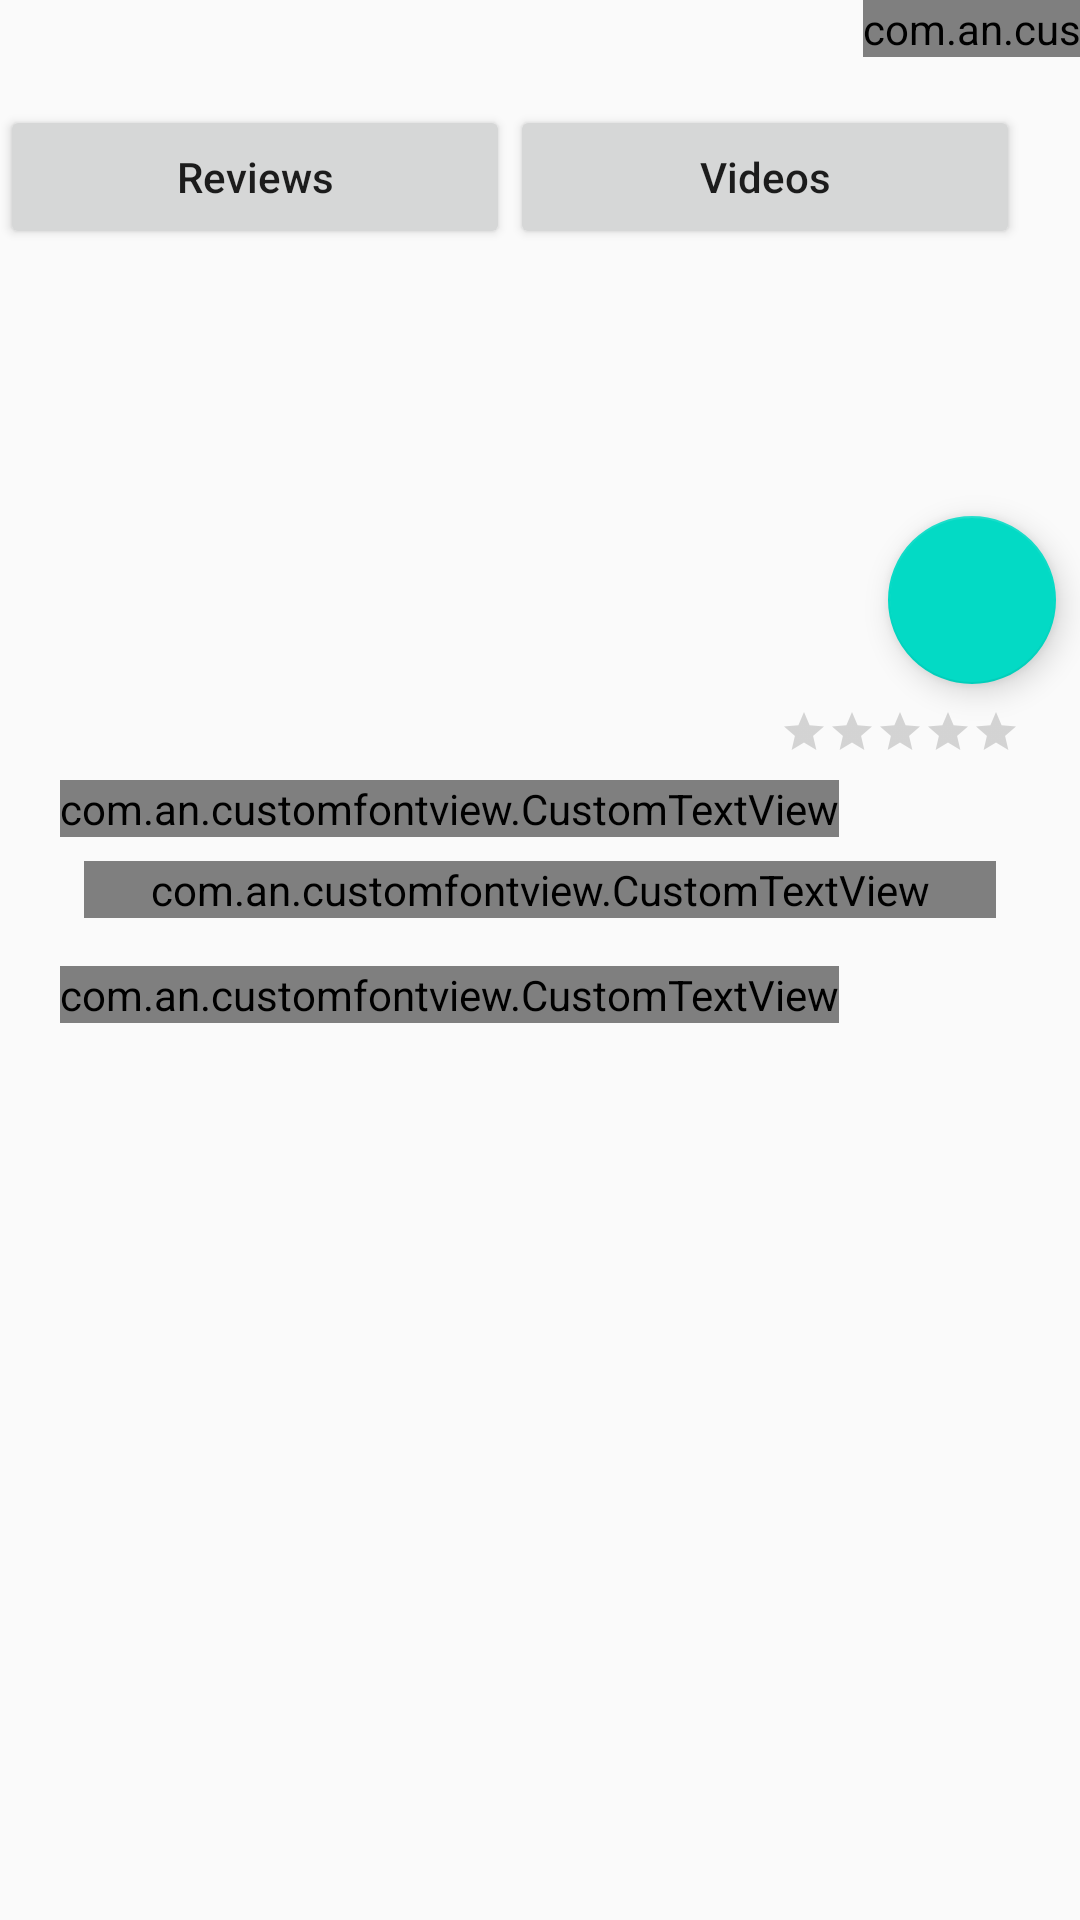

Android layout source for this screen:
<!-- AndroidManifest.xml: application theme AppTheme -->
<!-- res/layout/fragment_movie_details.xml -->
<?xml version="1.0" encoding="utf-8"?>
<ScrollView android:layout_width="match_parent"
            android:layout_height="match_parent"
            xmlns:app="http://schemas.android.com/apk/res-auto"
            xmlns:tools="http://schemas.android.com/tools"
            xmlns:android="http://schemas.android.com/apk/res/android">
<androidx.constraintlayout.widget.ConstraintLayout
                                                   android:layout_width="match_parent"
                                                   android:layout_height="wrap_content"
                                                   tools:context=".ui.details.MovieDetailsFragment"
                                                   android:id="@+id/genresTextView">


    <ImageView
            android:layout_width="0dp"
            android:layout_height="200dp" tools:src="@tools:sample/avatars[0]"
            android:id="@+id/movieImageView" app:layout_constraintEnd_toEndOf="parent"
            app:layout_constraintStart_toStartOf="parent" app:layout_constraintTop_toTopOf="parent"
            android:scaleType="centerCrop"/>
    <com.google.android.material.floatingactionbutton.FloatingActionButton
            app:srcCompat="@drawable/ic_favorite_black_24dp"
            android:layout_width="wrap_content"
            android:layout_height="wrap_content"
            android:clickable="true"
            android:focusable="true"
            android:id="@+id/floatingActionButton" app:layout_constraintBottom_toBottomOf="@+id/movieImageView"
            app:layout_constraintTop_toBottomOf="@+id/movieImageView" app:layout_constraintEnd_toEndOf="parent"
            android:layout_marginEnd="8dp" android:layout_marginRight="8dp"
            app:layout_constraintVertical_bias="0.482"/>
    <androidx.constraintlayout.widget.Guideline android:layout_width="wrap_content" android:layout_height="wrap_content"
                                                android:id="@+id/guideline2" app:layout_constraintGuide_begin="20dp"
                                                android:orientation="vertical"/>
    <com.an.customfontview.CustomTextView
            android:layout_width="wrap_content"
            android:layout_height="wrap_content"
            android:id="@+id/textViewTitle"
            app:layout_constraintStart_toStartOf="@+id/guideline2"
            tools:text="Movie"
            app:layout_constraintTop_toBottomOf="@+id/ratingBar"
            app:textFontPath="comic_papyrus.ttf"
            android:textAppearance="@style/TextAppearance.AppCompat.Large" android:layout_marginTop="8dp"/>
    <RatingBar
            android:layout_width="wrap_content"
            style="@style/Widget.AppCompat.RatingBar.Small"
            android:layout_height="wrap_content"
            android:id="@+id/ratingBar" android:layout_marginTop="8dp"
            app:layout_constraintTop_toBottomOf="@+id/floatingActionButton"
            app:layout_constraintEnd_toStartOf="@+id/guideline3"/>
    <androidx.constraintlayout.widget.Guideline android:layout_width="wrap_content" android:layout_height="wrap_content"
                                                android:id="@+id/guideline3" app:layout_constraintGuide_end="20dp"
                                                android:orientation="vertical"/>
    <com.an.customfontview.CustomTextView
            android:layout_width="0dp"
            android:layout_height="wrap_content"
            android:id="@+id/textViewOverview" app:layout_constraintStart_toStartOf="@+id/guideline2"
            app:layout_constraintTop_toBottomOf="@+id/textViewTitle"
            android:text="Overview"
        android:textSize="15sp"
            app:textFontPath="gt_medium.otf"
            app:layout_constraintEnd_toStartOf="@+id/guideline3" android:layout_marginLeft="8dp"
            android:layout_marginStart="0dp" android:layout_marginRight="8dp" android:layout_marginEnd="8dp"
            app:layout_constraintHorizontal_bias="0.0" android:layout_marginTop="8dp"/>
    <com.an.customfontview.CustomTextView
            android:text="Release:"
            app:textFontPath="comic_papyrus.ttf"
            android:layout_width="wrap_content"
            android:layout_height="wrap_content"
            android:id="@+id/textView5" app:layout_constraintStart_toStartOf="@+id/guideline2"
            android:textAppearance="@style/TextAppearance.AppCompat.Medium"
            app:layout_constraintTop_toBottomOf="@+id/textViewOverview" android:layout_marginTop="16dp"/>
    <com.an.customfontview.CustomTextView
            android:text="TextView"
            app:textFontPath="gt_medium.otf"
            android:layout_width="wrap_content"
            android:layout_height="wrap_content"
            android:id="@+id/releaseDateView"
            app:layout_constraintBaseline_toBaselineOf="@+id/textView5" android:layout_marginLeft="8dp"
            android:layout_marginStart="8dp" app:layout_constraintStart_toEndOf="@+id/textView5"/>
    <Button
            android:text="Reviews"
            android:layout_width="0dp"
            android:layout_height="wrap_content"
            android:id="@+id/buttonReviews"
            app:layout_constraintTop_toBottomOf="@+id/releaseDateView"
            app:layout_constraintStart_toStartOf="parent" app:layout_constraintHorizontal_bias="0.5"
            app:layout_constraintEnd_toStartOf="@+id/buttonImages" android:layout_marginTop="16dp"
            android:textAllCaps="false"/>
    <Button
            android:text="Videos"
            android:layout_width="0dp"
            android:layout_height="wrap_content"
            android:id="@+id/buttonTrailer"
            app:layout_constraintBaseline_toBaselineOf="@+id/buttonImages"
            app:layout_constraintEnd_toStartOf="@+id/guideline3" app:layout_constraintStart_toEndOf="@+id/buttonImages"
            app:layout_constraintHorizontal_bias="0.5" app:layout_constraintEnd_toEndOf="parent"
            android:textAllCaps="false"/>
    <Button
            android:text="Images"
            android:layout_width="wrap_content"
            android:layout_height="wrap_content"
            android:id="@+id/buttonImages"
        android:visibility="gone"
            app:layout_constraintBaseline_toBaselineOf="@+id/buttonReviews"
            app:layout_constraintStart_toEndOf="@+id/buttonReviews"
            app:layout_constraintHorizontal_bias="0.5"
            app:layout_constraintEnd_toStartOf="@+id/buttonTrailer"
            android:textAllCaps="false"/>
    <View
        android:id="@+id/emptyspace"
        android:layout_width="match_parent"
        android:layout_height="@dimen/video_play_image_size"
        android:background="@color/cardview_shadow_end_color"
        app:layout_constraintTop_toBottomOf="@+id/buttonTrailer"/>
    <FrameLayout
        android:id="@+id/child_fragment_container"
        android:layout_width="match_parent"
        android:layout_height="match_parent"
        app:layout_constraintTop_toBottomOf="@+id/emptyspace">

    </FrameLayout>
    <View
        android:id="@+id/emptyspaceone"
        android:layout_width="match_parent"
        android:layout_height="@dimen/video_play_image_size"
        android:background="@color/cardview_shadow_end_color"
        app:layout_constraintTop_toBottomOf="@+id/child_fragment_container"/>
</androidx.constraintlayout.widget.ConstraintLayout>
</ScrollView>
<!-- resources referenced by this layout -->
<resources>
  <style name="AppTheme" parent="Theme.AppCompat.Light.DarkActionBar">
          
          <item name="colorPrimary">@color/colorPrimary</item>
          <item name="colorPrimaryDark">@color/colorPrimaryDark</item>
          <item name="colorAccent">@color/colorAccent</item>
      </style>
  <!-- not gathered from this repository: default colours our renderer supplied (Android Studio template values) -->
  <color name="colorPrimary">#FF6200EE</color>
  <color name="colorPrimaryDark">#FF3700B3</color>
  <color name="colorAccent">#FF03DAC5</color>
</resources>
